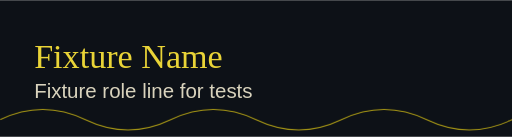
t = 0.00 s
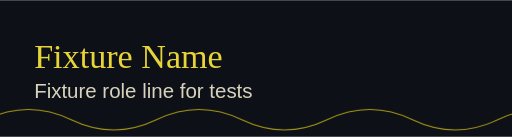
t = 1.67 s
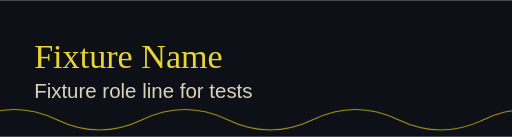
t = 3.33 s
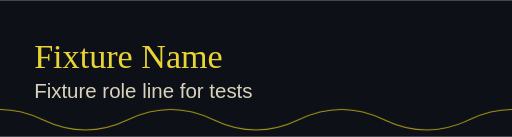
t = 5.00 s
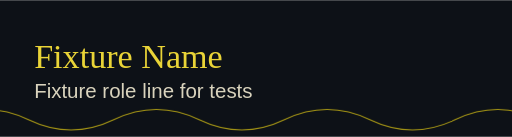
t = 6.67 s
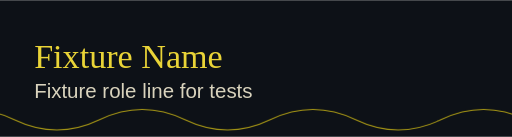
t = 8.33 s

The animated SVG that drew these frames (rendered in a browser with its animation timeline set to each time). Animation: 1 CSS @keyframes rule; frames cover the first 8.33 s, repeats indefinitely.

<svg xmlns="http://www.w3.org/2000/svg" xmlns:xlink="http://www.w3.org/1999/xlink" viewBox="0 0 600 160" width="600" height="160">
  <title>Fixture banner</title>
  <style>
    .wave{animation:drift 20s linear infinite}
    @keyframes drift{from{transform:translateX(0px)}to{transform:translateX(-200px)}}
    @media (prefers-reduced-motion: reduce){*{animation:none!important}}
  </style>
  <rect x="0" y="0" width="600" height="160" fill="#0d1117"/>
  <g class="wave" fill="none" stroke="#a89816" stroke-width="1.2"><path d="M0 140 q50 -24 100 0 t100 0 t100 0 t100 0 t100 0 t100 0 t100 0 t100 0"/></g>
  <text x="40" y="80" fill="#e9d437" font-family="Georgia, serif" font-size="40">Fixture Name</text>
  <text x="40" y="115" fill="#d9d3bd" font-family="Arial, sans-serif" font-size="24">Fixture role line for tests</text>
</svg>
